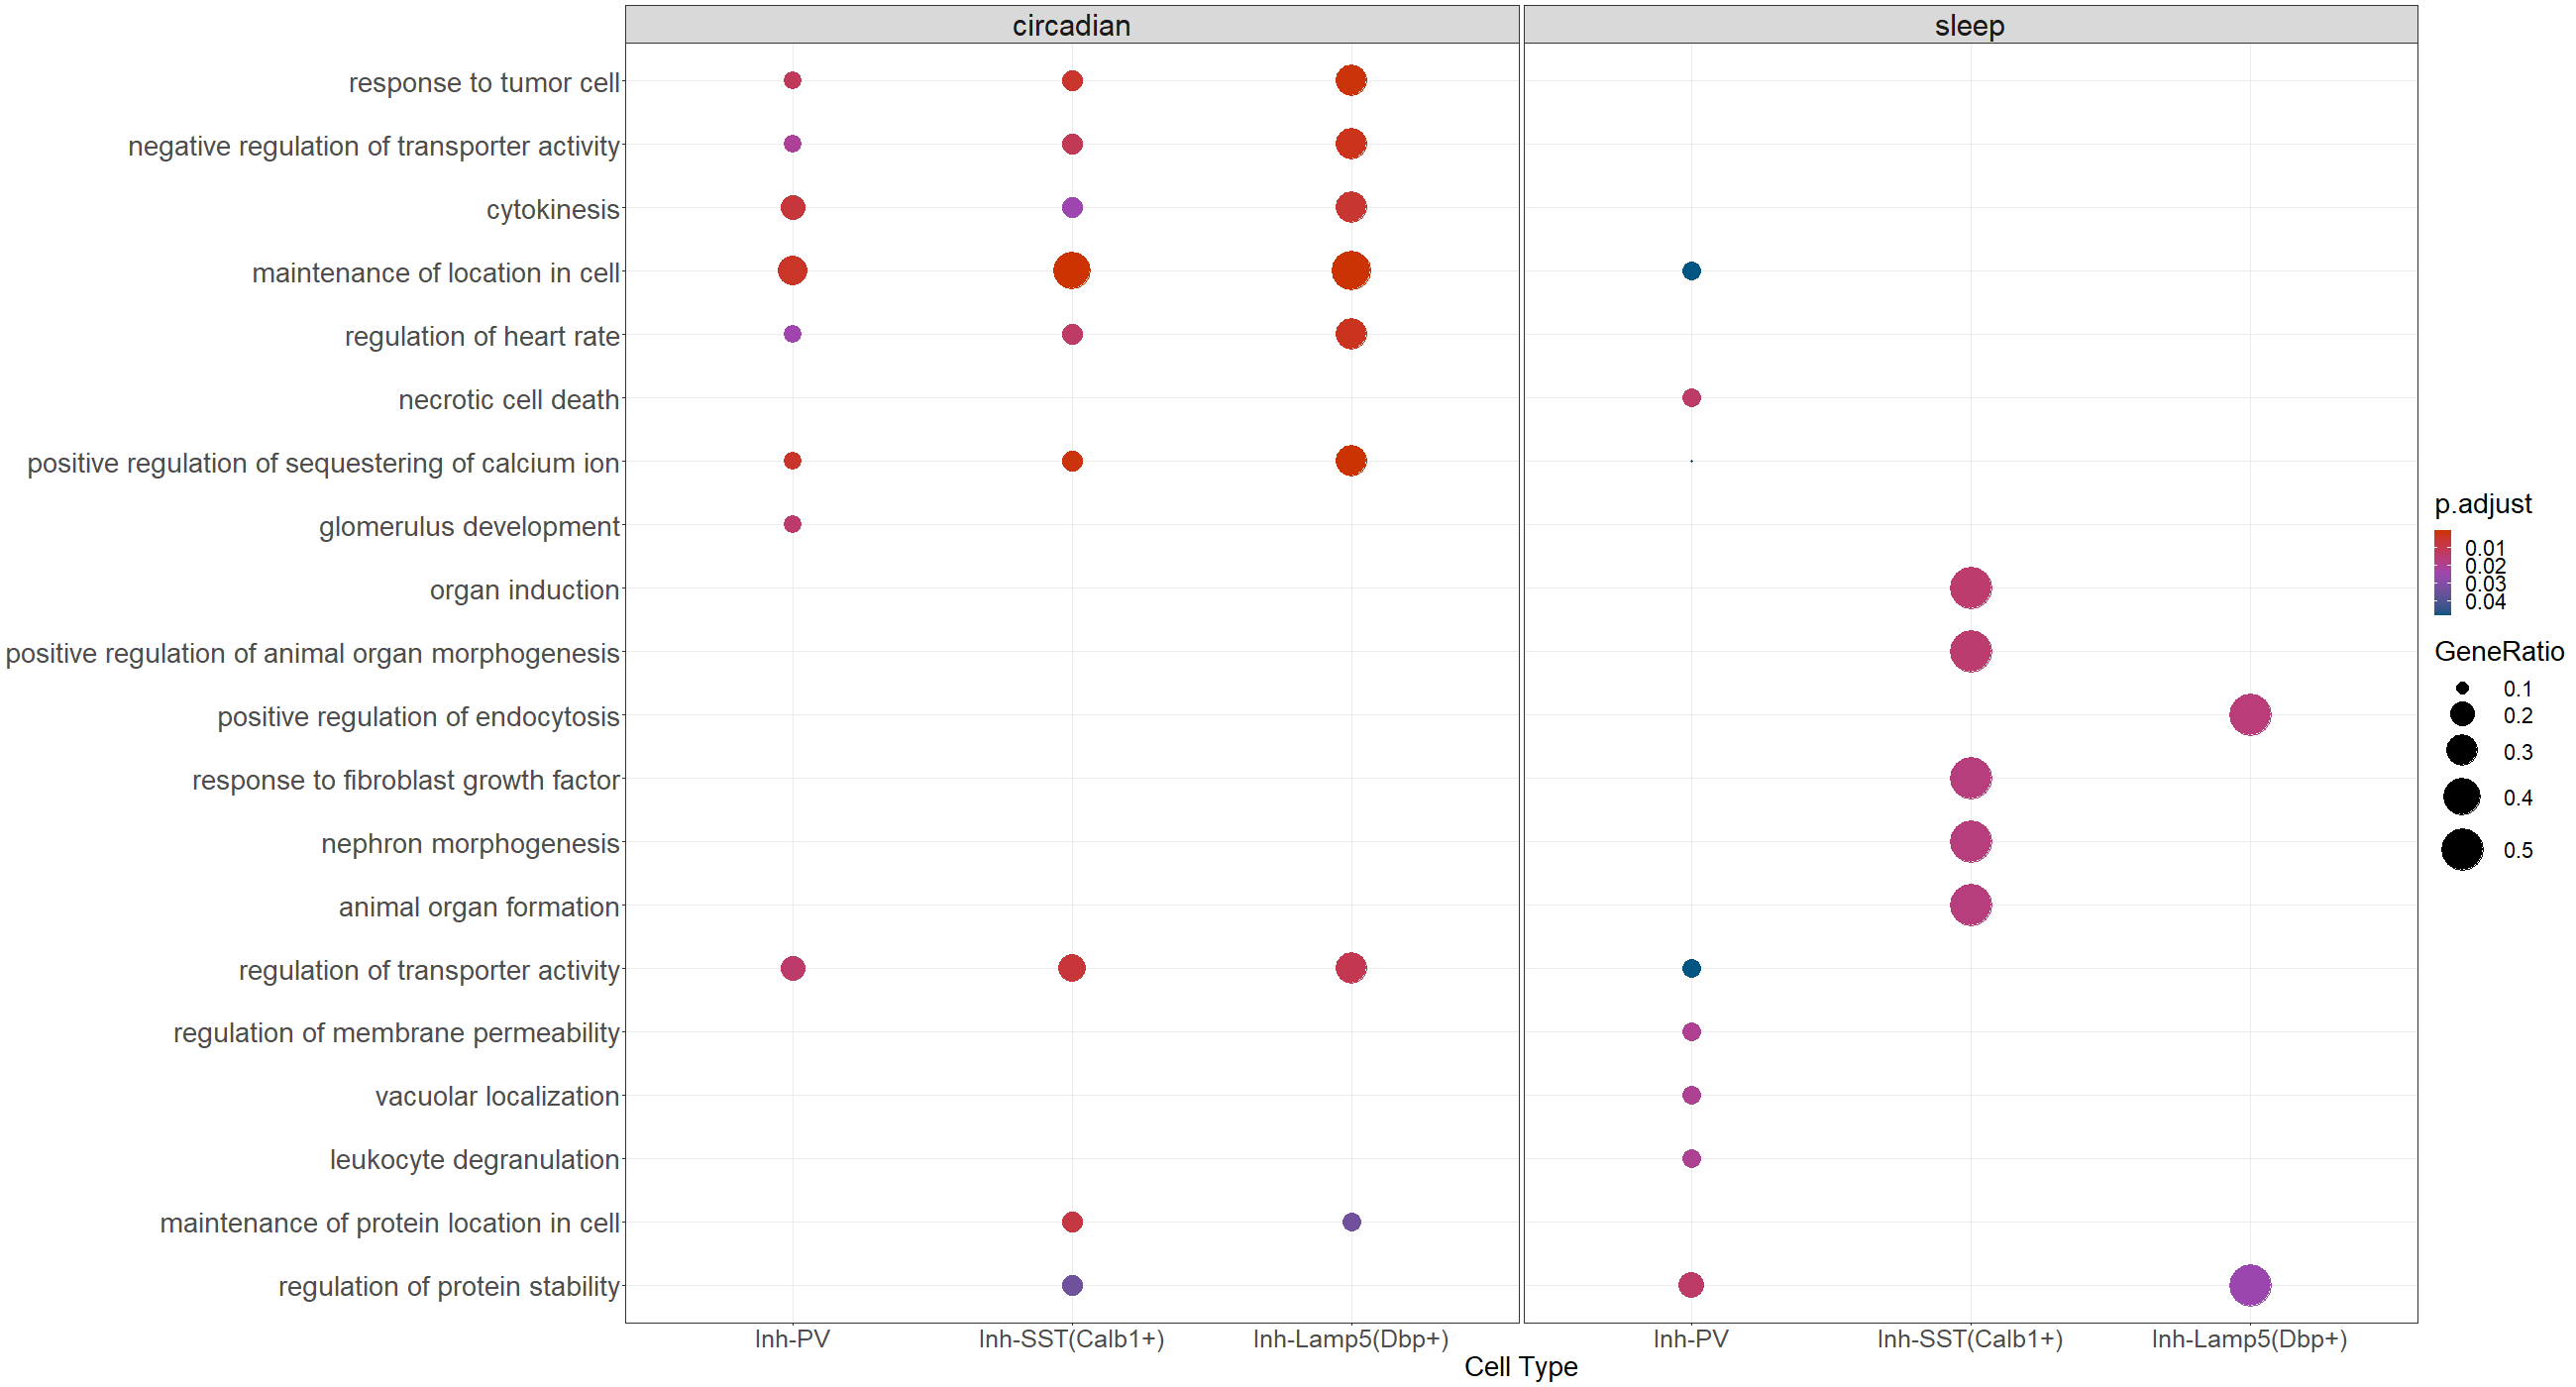

The table this chart was drawn from, first rows:
, Cluster, group, othergroup, ID, Description, GeneRatio, BgRatio, pvalue, p.adjust, qvalue, geneID, Count
1, Inh-PV.circadian, Inh-PV, circadian, GO:0051651, maintenance of location in cell, 4/15, 232/28943, 5.12320624700934e-06, 0.003648, 0.001871, 12313/12314/14319/14828, 4
6, Inh-PV.circadian, Inh-PV, circadian, GO:0051284, positive regulation of sequestering of c…, 2/15, 17/28943, 3.39418241268557e-05, 0.004028, 0.002066, 12313/12314, 2
12, Inh-PV.circadian, Inh-PV, circadian, GO:0000910, cytokinesis, 3/15, 190/28943, 0.0001195, 0.00667, 0.003422, 12313/12314/16765, 3
18, Inh-PV.circadian, Inh-PV, circadian, GO:0002347, response to tumor cell, 2/15, 48/28943, 0.0002789, 0.01078, 0.005529, 12313/12314, 2
27, Inh-PV.circadian, Inh-PV, circadian, GO:0032835, glomerulus development, 2/15, 66/28943, 0.0005275, 0.01366, 0.007006, 70350/13653, 2
28, Inh-PV.circadian, Inh-PV, circadian, GO:0032409, regulation of transporter activity, 3/15, 317/28943, 0.0005371, 0.01366, 0.007006, 11461/12313/12314, 3
37, Inh-PV.circadian, Inh-PV, circadian, GO:0032410, negative regulation of transporter activ…, 2/15, 94/28943, 0.001066, 0.02036, 0.01045, 12313/12314, 2
39, Inh-PV.circadian, Inh-PV, circadian, GO:0051098, regulation of binding, 3/15, 408/28943, 0.001115, 0.02036, 0.01045, 11461/12313/16765, 3
46, Inh-PV.circadian, Inh-PV, circadian, GO:0002027, regulation of heart rate, 2/15, 113/28943, 0.001535, 0.02375, 0.01219, 12313/12314, 2
49, Inh-PV.circadian, Inh-PV, circadian, GO:0051283, negative regulation of sequestering of c…, 2/15, 121/28943, 0.001756, 0.02552, 0.01309, 12313/12314, 2
50, Inh-PV.circadian, Inh-PV, circadian, GO:0051282, regulation of sequestering of calcium io…, 2/15, 123/28943, 0.001814, 0.02583, 0.01325, 12313/12314, 2
51, Inh-PV.circadian, Inh-PV, circadian, GO:0051208, sequestering of calcium ion, 2/15, 125/28943, 0.001873, 0.02614, 0.01341, 12313/12314, 2
54, Inh-PV.circadian, Inh-PV, circadian, GO:0009593, detection of chemical stimulus, 2/15, 129/28943, 0.001993, 0.02619, 0.01344, 12313/12314, 2
60, Inh-PV.circadian, Inh-PV, circadian, GO:0032411, positive regulation of transporter activ…, 2/15, 143/28943, 0.00244, 0.02896, 0.01485, 12313/12314, 2
61, Inh-PV.circadian, Inh-PV, circadian, GO:0034763, negative regulation of transmembrane tra…, 2/15, 149/28943, 0.002645, 0.03088, 0.01584, 12313/12314, 2
64, Inh-PV.circadian, Inh-PV, circadian, GO:0072006, nephron development, 2/15, 161/28943, 0.003079, 0.03425, 0.01757, 70350/13653, 2
68, Inh-PV.circadian, Inh-PV, circadian, GO:0043271, negative regulation of ion transport, 2/15, 187/28943, 0.004125, 0.04319, 0.02216, 12313/12314, 2
75, Inh-PV.circadian, Inh-PV, circadian, GO:0051302, regulation of cell division, 2/15, 198/28943, 0.004611, 0.04334, 0.02223, 12313/12314, 2
96, Inh-PV.circadian, Inh-PV, circadian, GO:0097577, sequestering of iron ion, 1/15, 13/28943, 0.006718, 0.04839, 0.02482, 14319, 1
120, Inh-PV.circadian, Inh-PV, circadian, GO:0034764, positive regulation of transmembrane tra…, 2/15, 273/28943, 0.008583, 0.04882, 0.02504, 12313/12314, 2
121, Inh-PV.circadian, Inh-PV, circadian, GO:0006735, NADH regeneration, 1/15, 17/28943, 0.008776, 0.04882, 0.02504, 14433, 1
157, Inh-PV.sleep, Inh-PV, sleep, GO:0031647, regulation of protein stability, 3/14, 312/28943, 0.0004135, 0.01315, 0.005898, 14433/15516/15481, 3
161, Inh-PV.sleep, Inh-PV, sleep, GO:0070265, necrotic cell death, 2/14, 66/28943, 0.0004579, 0.01315, 0.005898, 14319/11739, 2
174, Inh-PV.sleep, Inh-PV, sleep, GO:0090559, regulation of membrane permeability, 2/14, 98/28943, 0.001006, 0.01957, 0.008776, 15481/11739, 2
176, Inh-PV.sleep, Inh-PV, sleep, GO:0043299, leukocyte degranulation, 2/14, 101/28943, 0.001068, 0.01969, 0.00883, 237625/19215, 2
178, Inh-PV.sleep, Inh-PV, sleep, GO:1990849, vacuolar localization, 2/14, 103/28943, 0.00111, 0.01969, 0.00883, 237625/19215, 2
179, Inh-PV.sleep, Inh-PV, sleep, GO:0070997, neuron death, 3/14, 450/28943, 0.001196, 0.02074, 0.009301, 14433/15516/237625, 3
181, Inh-PV.sleep, Inh-PV, sleep, GO:0051702, biological process involved in interacti…, 2/14, 120/28943, 0.001502, 0.02491, 0.01117, 14433/15481, 2
187, Inh-PV.sleep, Inh-PV, sleep, GO:0032411, positive regulation of transporter activ…, 2/14, 143/28943, 0.002122, 0.03113, 0.01396, 12313/11739, 2
188, Inh-PV.sleep, Inh-PV, sleep, GO:0031341, regulation of cell killing, 2/14, 146/28943, 0.00221, 0.03182, 0.01427, 15516/15481, 2
191, Inh-PV.sleep, Inh-PV, sleep, GO:0009266, response to temperature stimulus, 2/14, 174/28943, 0.003118, 0.04249, 0.01905, 15516/30052, 2
200, Inh-PV.sleep, Inh-PV, sleep, GO:0036363, transforming growth factor beta activati…, 1/14, 10/28943, 0.004827, 0.04809, 0.02156, 15516, 1
202, Inh-PV.sleep, Inh-PV, sleep, GO:0002349, histamine production involved in inflamm…, 1/14, 11/28943, 0.005309, 0.04809, 0.02156, 237625, 1
204, Inh-PV.sleep, Inh-PV, sleep, GO:0002553, histamine secretion by mast cell, 1/14, 11/28943, 0.005309, 0.04809, 0.02156, 237625, 1
207, Inh-PV.sleep, Inh-PV, sleep, GO:0097278, complement-dependent cytotoxicity, 1/14, 11/28943, 0.005309, 0.04809, 0.02156, 15516, 1
209, Inh-PV.sleep, Inh-PV, sleep, GO:1903332, regulation of protein folding, 1/14, 11/28943, 0.005309, 0.04809, 0.02156, 15481, 1
212, Inh-PV.sleep, Inh-PV, sleep, GO:0051651, maintenance of location in cell, 2/14, 232/28943, 0.005464, 0.04809, 0.02156, 12313/14319, 2
218, Inh-PV.sleep, Inh-PV, sleep, GO:0061635, regulation of protein complex stability, 1/14, 12/28943, 0.00579, 0.04809, 0.02156, 15481, 1
225, Inh-PV.sleep, Inh-PV, sleep, GO:0097577, sequestering of iron ion, 1/14, 13/28943, 0.006271, 0.04809, 0.02156, 14319, 1
226, Inh-PV.sleep, Inh-PV, sleep, GO:1901679, nucleotide transmembrane transport, 1/14, 13/28943, 0.006271, 0.04809, 0.02156, 11739, 1
233, Inh-PV.sleep, Inh-PV, sleep, GO:0036093, germ cell proliferation, 1/14, 14/28943, 0.006752, 0.04809, 0.02156, 19215, 1
235, Inh-PV.sleep, Inh-PV, sleep, GO:0072530, purine-containing compound transmembrane…, 1/14, 14/28943, 0.006752, 0.04809, 0.02156, 11739, 1
248, Inh-PV.sleep, Inh-PV, sleep, GO:0002274, myeloid leukocyte activation, 2/14, 272/28943, 0.007432, 0.04809, 0.02156, 237625/19215, 2
249, Inh-PV.sleep, Inh-PV, sleep, GO:0048588, developmental cell growth, 2/14, 273/28943, 0.007485, 0.04809, 0.02156, 15516/11739, 2
253, Inh-PV.sleep, Inh-PV, sleep, GO:0006735, NADH regeneration, 1/14, 17/28943, 0.008194, 0.04809, 0.02156, 14433, 1
257, Inh-PV.sleep, Inh-PV, sleep, GO:0051284, positive regulation of sequestering of c…, 1/14, 17/28943, 0.008194, 0.04809, 0.02156, 12313, 1
269, Inh-PV.sleep, Inh-PV, sleep, GO:1900221, regulation of amyloid-beta clearance, 1/14, 18/28943, 0.008674, 0.04809, 0.02156, 237625, 1
275, Inh-PV.sleep, Inh-PV, sleep, GO:0044827, modulation by host of viral genome repli…, 1/14, 19/28943, 0.009153, 0.04809, 0.02156, 15481, 1
277, Inh-PV.sleep, Inh-PV, sleep, GO:0051238, sequestering of metal ion, 1/14, 19/28943, 0.009153, 0.04809, 0.02156, 14319, 1
285, Inh-PV.sleep, Inh-PV, sleep, GO:0032409, regulation of transporter activity, 2/14, 317/28943, 0.009976, 0.04809, 0.02156, 12313/11739, 2
287, Inh-PV.sleep, Inh-PV, sleep, GO:0016486, peptide hormone processing, 1/14, 21/28943, 0.01011, 0.04809, 0.02156, 30052, 1
294, Inh-PV.sleep, Inh-PV, sleep, GO:0002699, positive regulation of immune effector p…, 2/14, 320/28943, 0.01016, 0.04809, 0.02156, 15481/237625, 2
301, Inh-PV.sleep, Inh-PV, sleep, GO:0002366, leukocyte activation involved in immune …, 2/14, 328/28943, 0.01065, 0.04809, 0.02156, 237625/19215, 2
303, Inh-PV.sleep, Inh-PV, sleep, GO:0002263, cell activation involved in immune respo…, 2/14, 332/28943, 0.0109, 0.04809, 0.02156, 237625/19215, 2
309, Inh-PV.sleep, Inh-PV, sleep, GO:0001675, acrosome assembly, 1/14, 24/28943, 0.01155, 0.04809, 0.02156, 237625, 1
312, Inh-PV.sleep, Inh-PV, sleep, GO:0042026, protein refolding, 1/14, 24/28943, 0.01155, 0.04809, 0.02156, 15481, 1
313, Inh-PV.sleep, Inh-PV, sleep, GO:0043270, positive regulation of ion transport, 2/14, 343/28943, 0.0116, 0.04809, 0.02156, 12313/237625, 2
336, Inh-PV.sleep, Inh-PV, sleep, GO:0034369, plasma lipoprotein particle remodeling, 1/14, 27/28943, 0.01298, 0.04809, 0.02156, 237625, 1
347, Inh-SST(Calb1+).circadian, Inh-SST(Calb1+), circadian, GO:0051651, maintenance of location in cell, 5/13, 232/28943, 3.87110931644227e-08, 8.1164258668073e-06, 3.39570992670375e-06, 12313/12314/14319/14828/19241, 5
360, Inh-SST(Calb1+).circadian, Inh-SST(Calb1+), circadian, GO:0051284, positive regulation of sequestering of c…, 2/13, 17/28943, 2.52313564172742e-05, 0.0009919, 0.000415, 12313/12314, 2
... 116 more rows
